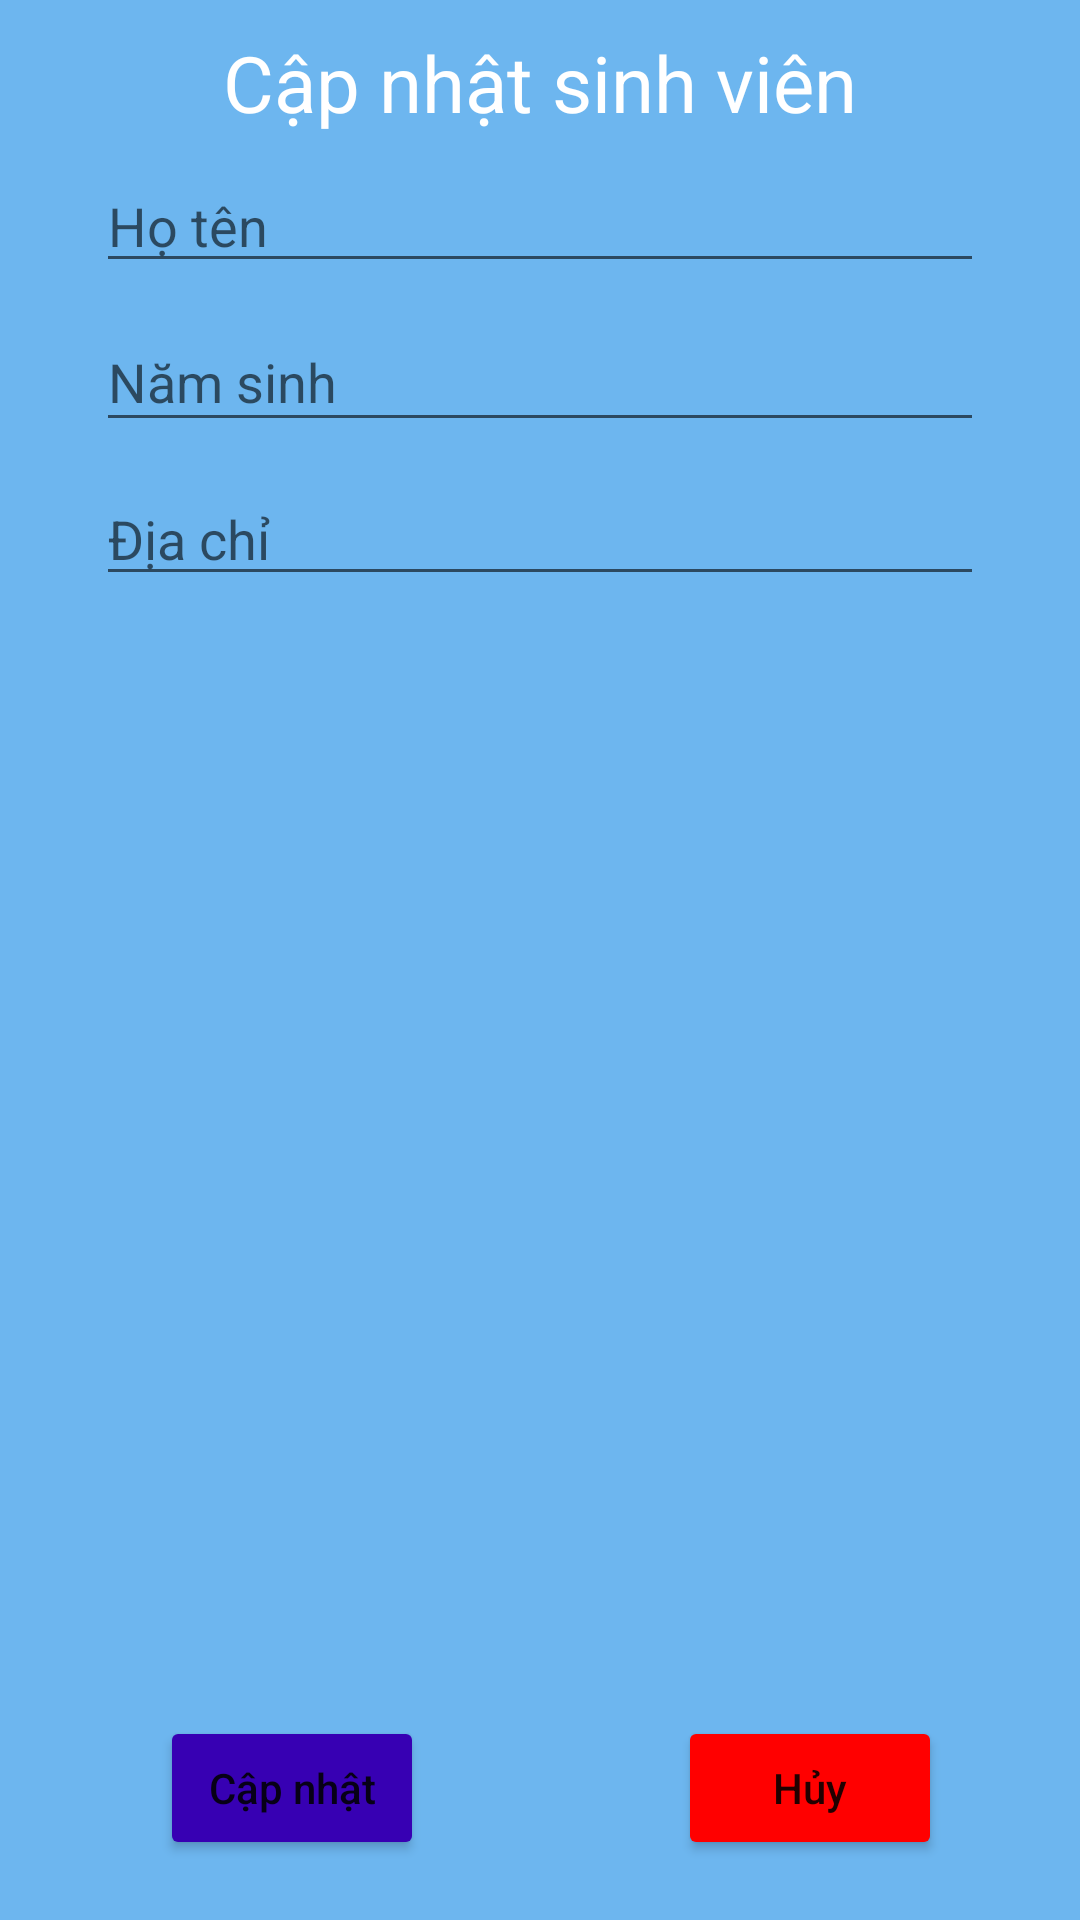

Write the Android layout XML for this screen, with the resource values it uses.
<!-- AndroidManifest.xml: application theme Theme.WebsiteServices -->
<!-- res/layout/activity_update_sinh_vien.xml -->
<?xml version="1.0" encoding="utf-8"?>
<androidx.constraintlayout.widget.ConstraintLayout xmlns:android="http://schemas.android.com/apk/res/android"
    xmlns:app="http://schemas.android.com/apk/res-auto"
    xmlns:tools="http://schemas.android.com/tools"
    android:layout_width="match_parent"
    android:background="#6DB6EF"
    android:layout_height="match_parent"
    tools:context=".UpdateSinhVienActivity">

    <Button
        android:backgroundTint="@color/purple_700"
        android:id="@+id/buttonUpdate"
        android:textAllCaps="false"
        android:layout_width="wrap_content"
        android:layout_height="wrap_content"
        android:layout_marginBottom="20dp"
        android:text="Cập nhật"
        app:layout_constraintBottom_toBottomOf="parent"
        app:layout_constraintEnd_toStartOf="@+id/guideline2"
        app:layout_constraintHorizontal_bias="0.58"
        app:layout_constraintStart_toStartOf="parent" />

    <Button
        android:backgroundTint="#FF0000"
        android:id="@+id/buttonHuyUpdate"
        android:textAllCaps="false"
        android:layout_width="wrap_content"
        android:layout_height="wrap_content"
        android:layout_marginBottom="20dp"
        android:text="Hủy"
        app:layout_constraintBottom_toBottomOf="parent"
        app:layout_constraintEnd_toEndOf="parent"
        app:layout_constraintStart_toStartOf="@+id/guideline2" />

    <EditText
        android:id="@+id/editTextHoTenUpdate"
        android:layout_width="0dp"
        android:layout_height="wrap_content"
        android:layout_marginStart="32dp"
        android:layout_marginTop="8dp"
        android:layout_marginEnd="32dp"
        android:ems="10"
        android:inputType="textPersonName"
        android:hint="Họ tên"
        app:layout_constraintEnd_toEndOf="parent"
        app:layout_constraintHorizontal_bias="0.0"
        app:layout_constraintStart_toStartOf="parent"
        app:layout_constraintTop_toBottomOf="@+id/textView" />

    <EditText
        android:id="@+id/editTextNamSinhUpdate"
        android:layout_width="0dp"
        android:layout_height="43dp"
        android:layout_marginStart="32dp"
        android:layout_marginTop="10dp"
        android:layout_marginEnd="32dp"
        android:ems="10"
        android:inputType="textPersonName"
        android:hint="Năm sinh"
        app:layout_constraintEnd_toEndOf="parent"
        app:layout_constraintStart_toStartOf="parent"
        app:layout_constraintTop_toBottomOf="@+id/editTextHoTenUpdate" />

    <EditText
        android:id="@+id/editTextDiaChiUpdate"
        android:layout_width="0dp"
        android:layout_height="wrap_content"
        android:layout_marginStart="32dp"
        android:layout_marginTop="10dp"
        android:layout_marginEnd="32dp"
        android:ems="10"
        android:inputType="textPersonName"
        android:hint="Địa chỉ"
        android:textSize="18sp"
        app:layout_constraintEnd_toEndOf="parent"
        app:layout_constraintStart_toStartOf="parent"
        app:layout_constraintTop_toBottomOf="@+id/editTextNamSinhUpdate"
        tools:ignore="MissingConstraints" />

    <TextView
        android:id="@+id/textView"
        android:layout_width="wrap_content"
        android:layout_height="wrap_content"
        android:layout_marginTop="10dp"
        android:text="Cập nhật sinh viên"
        android:textColor="@color/white"
        android:textSize="26sp"
        app:layout_constraintEnd_toEndOf="parent"
        app:layout_constraintStart_toStartOf="parent"
        app:layout_constraintTop_toTopOf="parent" />

    <androidx.constraintlayout.widget.Guideline
        android:id="@+id/guideline2"
        android:layout_width="wrap_content"
        android:layout_height="wrap_content"
        android:orientation="vertical"
        app:layout_constraintGuide_percent="0.5" />
</androidx.constraintlayout.widget.ConstraintLayout>
<!-- resources referenced by this layout -->
<resources>
  <style name="Theme.WebsiteServices" parent="Theme.MaterialComponents.DayNight.DarkActionBar">
          
          <item name="colorPrimary">@color/purple_500</item>
          <item name="colorPrimaryVariant">@color/purple_700</item>
          <item name="colorOnPrimary">@color/white</item>
          
          <item name="colorSecondary">@color/teal_200</item>
          <item name="colorSecondaryVariant">@color/teal_700</item>
          <item name="colorOnSecondary">@color/black</item>
          
          <item name="android:statusBarColor" tools:targetApi="l">?attr/colorPrimaryVariant</item>
          
      </style>
  <!-- not gathered from this repository: default colours our renderer supplied (Android Studio template values) -->
  <color name="purple_500">#FF6200EE</color>
  <color name="purple_700">#FF3700B3</color>
  <color name="teal_200">#FF03DAC5</color>
  <color name="teal_700">#FF018786</color>
  <color name="black">#FF000000</color>
  <color name="white">#FFFFFFFF</color>
</resources>
